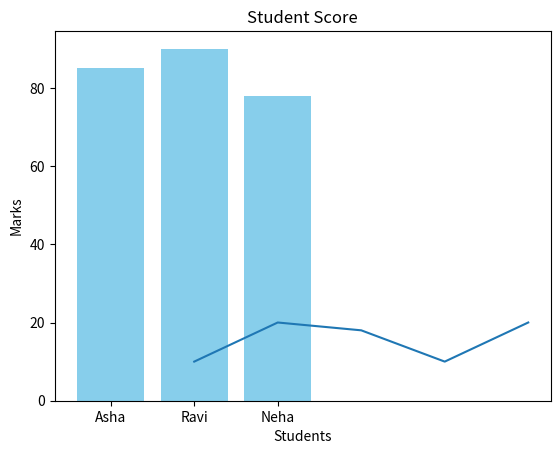

The matplotlib source for this figure:
import numpy as np
A = np.array([1,2,3,4,5])
B= np.array([10,20,30,40,50])

sum_array=A+B
diff_array=A-B
product_array=A*B

mean_a=np.mean(A)
max_B=np.max(B)
min_B=np.min(B)

print("Array A:",A)
print("Array B:",B)
print("sum:",sum_array)
print("Differenece:",diff_array)
print("Product:",product_array)
print("Mean of A:",mean_a)
print("Max of B:",max_B)
print("Min of B:",min_B)

arr=np.array([[1,2,3],[4,5,6,]])
print("Element at(0,1)",arr[0,1])
print("Second row",arr[1])
print(arr)


a=np.array([5,10,15])
b=np.array([1,2,3])
result=a+b
print("Sum",result)

rand_array=np.random.randint(1,200,size=10)
print("Random Array",rand_array)
print("Maximum",np.max(rand_array))
print("Minimum",np.min(rand_array))

arra=np.array([6,3,2,4,5,1])
reshaped=arra.reshape(2,3)
print("Reshaped(2*3:\n",reshaped)
flattend=reshaped.flatten()
print("Flattend",flattend)


import numpy as nr
arry=nr.array([10,20,30,40,50])
filteres=arr[arr>25]
print("Elemrnt>25",filteres)

import numpy as nm
c=nm.array([[1,2],[3,4]])
d=nm.array([[5,6],[7,8]])

result=nm.dot(c,d)
print("Matrix C:/n",c)
print("Matrix D:/n",d)
print("C*D:/n",result)

data=np.array([1,2,3,4,5,6])
print("mean:",np.mean(data))
print("median:",np.median(data))
print("standard Deviation",np.std(data))

import numpy as bv
ab=bv.arange(0,10)
cd=bv.linspace(0,2*bv.pi,10)
print("Arrange:",ab)
print("Linespace:",cd)

matrix=bv.arange(0,20)
transper=matrix.T
print("Original",matrix)
print("Transposed",transper)

m=np.array([0,np.pi/2,np.pi])
t=np.sin(m)
print("m value:",m)
print("t value:",t)

import pandas as pd
datas={
    'Name':['Alice','bob','charlie'],
    'Age':[25,30,22],
    'Score':[85,90,95]
}
df=pd.DataFrame(datas)
print(df)

filtered_df=df[df['Age']<25]
print(filtered_df)

data1={
    'Department':['CS','IC','EE','IT'],
    'Marks':[85,90,78,82],
}
df=pd.DataFrame(data1)
grouped=df.groupby('Department').mean()
print(grouped)

import pandas as dp
data2={
'maths':[90,54,78,96],
'Science':[95,74,61,36]
}

df=dp.DataFrame(data2)
df['Average'] = (df['maths'] + df['Science']) / 2
print(df)
df.to_csv("average.csv", index=False)

#lineGraph

import matplotlib.pyplot as plt
xm=[1,2,3,4,5]
ym=[10,20,18,10,20]

plt.plot(xm,ym)
plt.title("Simple Line Graph")
plt.xlabel("XM Values")
plt.ylabel("YM Values")
plt.show()

students=['Asha','Ravi','Neha']
scores=[85,90,78]
plt.bar(students,scores,color='Skyblue')
plt.title("Student Score")
plt.xlabel("Students")
plt.ylabel("Marks")
plt.show()

